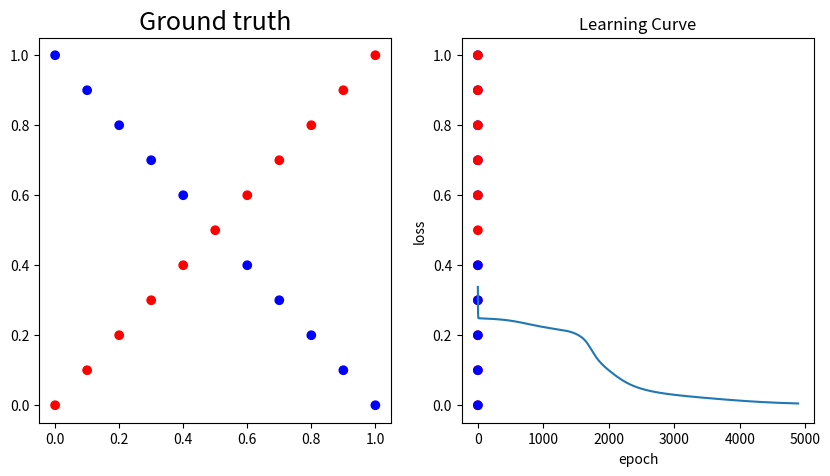

Reproduce this figure in Python.
import numpy as np
import matplotlib.pyplot as plt
from matplotlib.colors import LinearSegmentedColormap
import math

NO_ACTIVATE = False
# IS_LINEAR = True
IS_LINEAR = False
epoch_count = 100000
loss_threshold = 0.005
lr = 1


def generate_linear(n=100):
    pts = np.random.uniform(0, 1, (n, 2))
    inputs = []
    labels = []
    for pt in pts:
        inputs.append([pt[0], pt[1]])
        distance = (pt[0] - pt[1]) / 1.414
        if pt[0] > pt[1]:
            labels.append(0)
        else:
            labels.append(1)
    return np.array(inputs), np.array(labels).reshape(n, 1)


def generate_XOR_easy():
    inputs = []
    labels = []
    for i in range(11):
        inputs.append([0.1*i, 0.1*i])
        labels.append(0)

        if 0.1*i == 0.5:
            continue

        inputs.append([0.1*i, 1-0.1*i])
        labels.append(1)

    return np.array(inputs), np.array(labels).reshape(21, 1)


'''
def show_result(x, y, pred_y):

    plt.subplot(1, 2, 1)
    plt.title('Ground truth', fontsize=18)
    for i in range(x.shape[0]):
        if y[i] == 0:
            plt.plot(x[i][0], x[i][1], 'ro')
        else:
            plt.plot(x[i][0], x[i][1], 'bo')

    plt.subplot(1, 2, 2)
    plt.title('Predict result', fontsize=18)
    for i in range(x.shape[0]):
        if pred_y[i] == 0:
            plt.plot(x[i][0], x[i][1], 'ro')
        else:
            plt.plot(x[i][0], x[i][1], 'bo')
    plt.show()
'''


def show_result(x, y, pred_y, accuracy):
    pred_y = np.round(pred_y)
    cm = LinearSegmentedColormap.from_list(
        'mymap', [(1, 0, 0), (0, 0, 1)], N=2)
    plt.figure(figsize=(10, 5))
    plt.subplot(1, 2, 1)
    plt.title('Ground truth', fontsize=18)
    plt.scatter(x[:, 0], x[:, 1], c=y[:, 0], cmap=cm)

    plt.subplot(1, 2, 2)
    plt.title('Predict result (Accuracy: {}%)'.format(accuracy), fontsize=18)
    plt.scatter(x[:, 0], x[:, 1], c=pred_y[:, 0], cmap=cm)

    plt.show()


def sigmoid(x):
    return 1.0 / (1.0 + np.exp(-x))


def derivative_sigmoid(x):
    return np.multiply(x, 1.0 - x)


def calc_loss(y, y_hat):
    return np.mean((y - y_hat)**2)


def derivative_loss(y, y_hat):
    return (y - y_hat)*(2/y.shape[0])


def show_learning_curve(loss):
    plt.plot(loss)
    plt.title('Learning Curve')
    plt.xlabel('epoch')
    plt.ylabel('loss')
    plt.show()


class Layer():
    def __init__(self, input_size, output_size):
        self.w = np.random.normal(0, 1, (input_size+1, output_size))

    def forward(self, x):
        x = np.append(x, np.ones((x.shape[0], 1)), axis=1)
        # print(x.shape)  # (100, 3)
        self.forward_gradient = x
        # self.y = sigmoid(np.matmul(x, self.w))
        if NO_ACTIVATE:
            self.y = x @ self.w
        else:
            self.y = sigmoid(x @ self.w)
        return self.y

    def backward(self, derivative_C):
        if NO_ACTIVATE:
            self.backward_gradient = derivative_C
        else:
            self.backward_gradient = np.multiply(
                derivative_sigmoid(self.y), derivative_C)
        return np.matmul(self.backward_gradient, self.w[:-1].T)

    def update(self, learning_rate):
        self.gradient = np.matmul(
            self.forward_gradient.T, self.backward_gradient)
        self.w -= learning_rate * self.gradient
        return self.gradient


class NN():
    def __init__(self, sizes, learning_rate):
        self.learning_rate = learning_rate

        size_in, size_hid_1, size_hid_2, size_out = sizes

        self.layer = []
        self.layer.append(Layer(size_in, size_hid_1))
        self.layer.append(Layer(size_hid_1, size_hid_2))
        self.layer.append(Layer(size_hid_2, size_out))
        # print(self.layer)

    def forward(self, x):
        for l in self.layer:
            x = l.forward(x)
        return x

    def backward(self, grad_output):
        for l in self.layer[::-1]:
            grad_output = l.backward(grad_output)

    def update(self):
        for l in self.layer:
            gradients = l.update(self.learning_rate)


if __name__ == '__main__':

    nn = NN([2, 4, 4, 1], learning_rate=lr)
    if IS_LINEAR:
        x, y = generate_linear()
    else:  # XOR
        x, y = generate_XOR_easy()

    is_stop = False
    loss_list = []
    for epoch in range(epoch_count):
        if not is_stop:
            y_pred = nn.forward(x)
            loss = calc_loss(y_pred, y)
            nn.backward(derivative_loss(y_pred, y))
            nn.update()
            loss_list.append(loss)

            if loss < loss_threshold:
                print('Converge in {} epoch!'.format(epoch))
                is_stop = True
        # if math.isnan(loss):
        #     print('nan epoch: ', epoch)
        #     break

        if epoch % 500 == 0 or is_stop:
            print('epoch: {}, loss: {}'.format(epoch, loss))

        if is_stop:
            break

    # Show result
    y_pred = nn.forward(x)
    accuracy = np.count_nonzero(np.round(y_pred) == y) * 100 / len(y_pred)
    show_result(x, y, y_pred, accuracy)
    print('======================================')
    print('linear test loss : ', calc_loss(y_pred, y))
    print('linear test accuracy : {}%'.format(accuracy))
    print('prediction: ', y_pred)
    print('======================================')
    show_learning_curve(loss_list)
